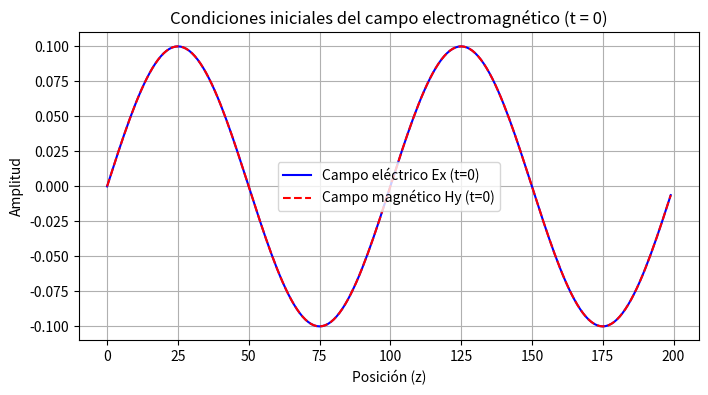

Python code for this plot: (Note: this script raises an exception after producing the figure.)
import numpy as np
import matplotlib.pyplot as plt

# Parámetros de la malla
Nz = 200           # número de puntos espaciales
dz = 1.0           # paso espacial
z = np.arange(0, Nz*dz, dz)

Ex0 = 0.1*np.sin((2*np.pi*z)/100)  # campo eléctrico inicial
Hy0 = 0.1*np.sin((2*np.pi*z)/100)  # campo magnético inicial

# === Graficar condiciones iniciales ===
plt.figure(figsize=(8,4))
plt.plot(z, Ex0, label="Campo eléctrico Ex (t=0)", color="blue")
plt.plot(z, Hy0, label="Campo magnético Hy (t=0)", color="red", linestyle="--")
plt.xlabel("Posición (z)")
plt.ylabel("Amplitud")
plt.title("Condiciones iniciales del campo electromagnético (t = 0)")
plt.legend()
plt.grid(True)
plt.show()


from IPython.display import Image, display

display(Image(filename="onda1.gif"))
display(Image(filename="onda_emt1.gif"))


from IPython.display import Image, display

display(Image(filename="ondaCF.gif"))       # Carga el archivo .gif con las condiciones de frontera
display(Image(filename="onda_emtCF.gif"))

from IPython.display import Image, display

display(Image(filename="onda1.gif"))
display(Image(filename="onda_emt1.gif"))


from IPython.display import Image, display

display(Image(filename="onda2.gif"))
display(Image(filename="onda_emt2.gif"))


from IPython.display import Image, display

display(Image(filename="onda3.gif"))
display(Image(filename="onda_emt3.gif"))
